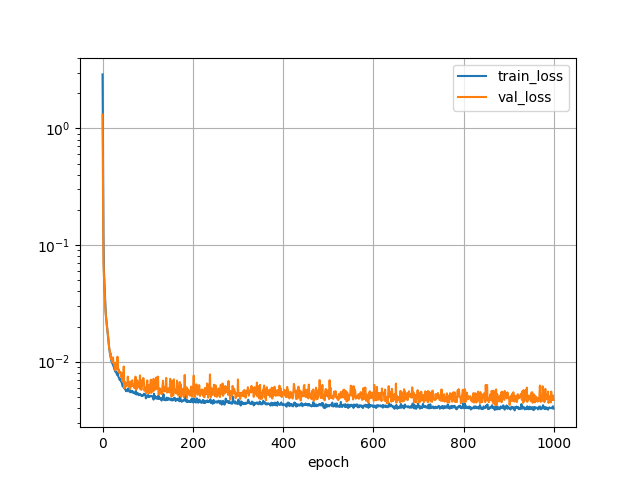

The table this chart was drawn from, first rows:
epoch, train_loss, val_loss, val_mae, val_mre, val_mse, n
0, 2.887, 1.291, 25.93, 1.178, 2807, 0
1, 0.7274, 0.2716, 15.19, 0.3918, 1227, 0
2, 0.1248, 0.07437, 6.995, 0.2096, 263.9, 0
3, 0.06131, 0.05897, 6.48, 0.2047, 199.2, 0
4, 0.05099, 0.05019, 6.555, 0.1953, 216.5, 0
5, 0.04117, 0.03807, 5.473, 0.1689, 152.5, 0
6, 0.03192, 0.02724, 4.662, 0.1309, 117.6, 0
7, 0.02855, 0.03174, 5.26, 0.1566, 149.7, 0
8, 0.02594, 0.02381, 4.293, 0.1186, 111.7, 0
9, 0.0246, 0.02357, 4.383, 0.116, 122.9, 0
10, 0.02458, 0.02155, 4.167, 0.1135, 114.3, 0
11, 0.02281, 0.02046, 4.02, 0.106, 102.5, 0
12, 0.02162, 0.019, 3.969, 0.1117, 96.88, 0
13, 0.02048, 0.01796, 3.936, 0.1091, 102.7, 0
14, 0.01915, 0.01803, 3.923, 0.114, 86.97, 0
15, 0.01826, 0.01607, 3.606, 0.1025, 72.01, 0
16, 0.01712, 0.01498, 3.443, 0.09785, 71.47, 0
17, 0.01618, 0.01379, 3.413, 0.09459, 68.2, 0
18, 0.01567, 0.01298, 3.217, 0.09097, 59.68, 0
19, 0.01503, 0.01485, 3.516, 0.09345, 73.84, 0
20, 0.01451, 0.0124, 3.302, 0.08974, 63.48, 0
21, 0.01409, 0.01263, 3.43, 0.09058, 77.18, 0
22, 0.01366, 0.0116, 3.16, 0.08491, 58.85, 0
23, 0.01364, 0.01313, 3.626, 0.09743, 74, 0
24, 0.0131, 0.01164, 3.33, 0.08014, 68.13, 0
25, 0.01265, 0.01031, 2.962, 0.07833, 54.36, 0
26, 0.01097, 0.01125, 3.005, 0.08846, 46.53, 0
27, 0.009729, 0.008061, 2.522, 0.07231, 35.64, 0
28, 0.008752, 0.007081, 2.349, 0.06499, 31.2, 0
29, 0.008412, 0.006866, 2.244, 0.06519, 28.49, 0
30, 0.008377, 0.01046, 2.967, 0.08455, 36.71, 0
31, 0.008908, 0.007787, 2.751, 0.0643, 51.13, 0
32, 0.007909, 0.01105, 3.467, 0.07876, 71.99, 0
33, 0.009366, 0.00579, 2.24, 0.05914, 28.98, 0
34, 0.007298, 0.007182, 2.655, 0.06219, 47.81, 0
35, 0.007444, 0.008167, 2.817, 0.06556, 53, 0
36, 0.008162, 0.01392, 4.131, 0.0907, 92.18, 0
37, 0.008236, 0.008276, 3.099, 0.07672, 47.74, 0
38, 0.0078, 0.008534, 2.753, 0.06861, 51.25, 0
39, 0.007504, 0.006241, 2.277, 0.05716, 37.33, 0
40, 0.006972, 0.004771, 1.975, 0.05327, 22.93, 0
41, 0.006648, 0.006881, 1.935, 0.06567, 20.89, 0
42, 0.006767, 0.006144, 2.49, 0.05806, 42.47, 0
43, 0.005975, 0.004336, 1.701, 0.04986, 18.75, 0
44, 0.005485, 0.005846, 2.296, 0.05629, 31.87, 0
45, 0.006233, 0.006161, 2.257, 0.05769, 32.29, 0
46, 0.005556, 0.003744, 1.647, 0.0474, 17, 0
47, 0.005857, 0.009628, 3.433, 0.0862, 55.41, 0
48, 0.006626, 0.004344, 1.853, 0.05283, 19.58, 0
49, 0.005383, 0.004716, 2.195, 0.05204, 29.34, 0
50, 0.006199, 0.004303, 1.899, 0.04896, 22.53, 0
51, 0.005278, 0.004598, 1.903, 0.05442, 20.98, 0
52, 0.005353, 0.004679, 1.884, 0.05664, 20.2, 0
53, 0.005139, 0.003948, 1.637, 0.04665, 17.75, 0
54, 0.005204, 0.006053, 2.771, 0.05886, 45.96, 0
55, 0.005315, 0.003693, 1.605, 0.04697, 16.14, 0
56, 0.005276, 0.003898, 1.68, 0.04989, 18.13, 0
57, 0.005365, 0.005459, 2.103, 0.05577, 25.27, 0
58, 0.00519, 0.004468, 2.048, 0.05081, 23.94, 0
59, 0.005231, 0.004285, 1.807, 0.04953, 22.12, 0
... 9,940 more rows
